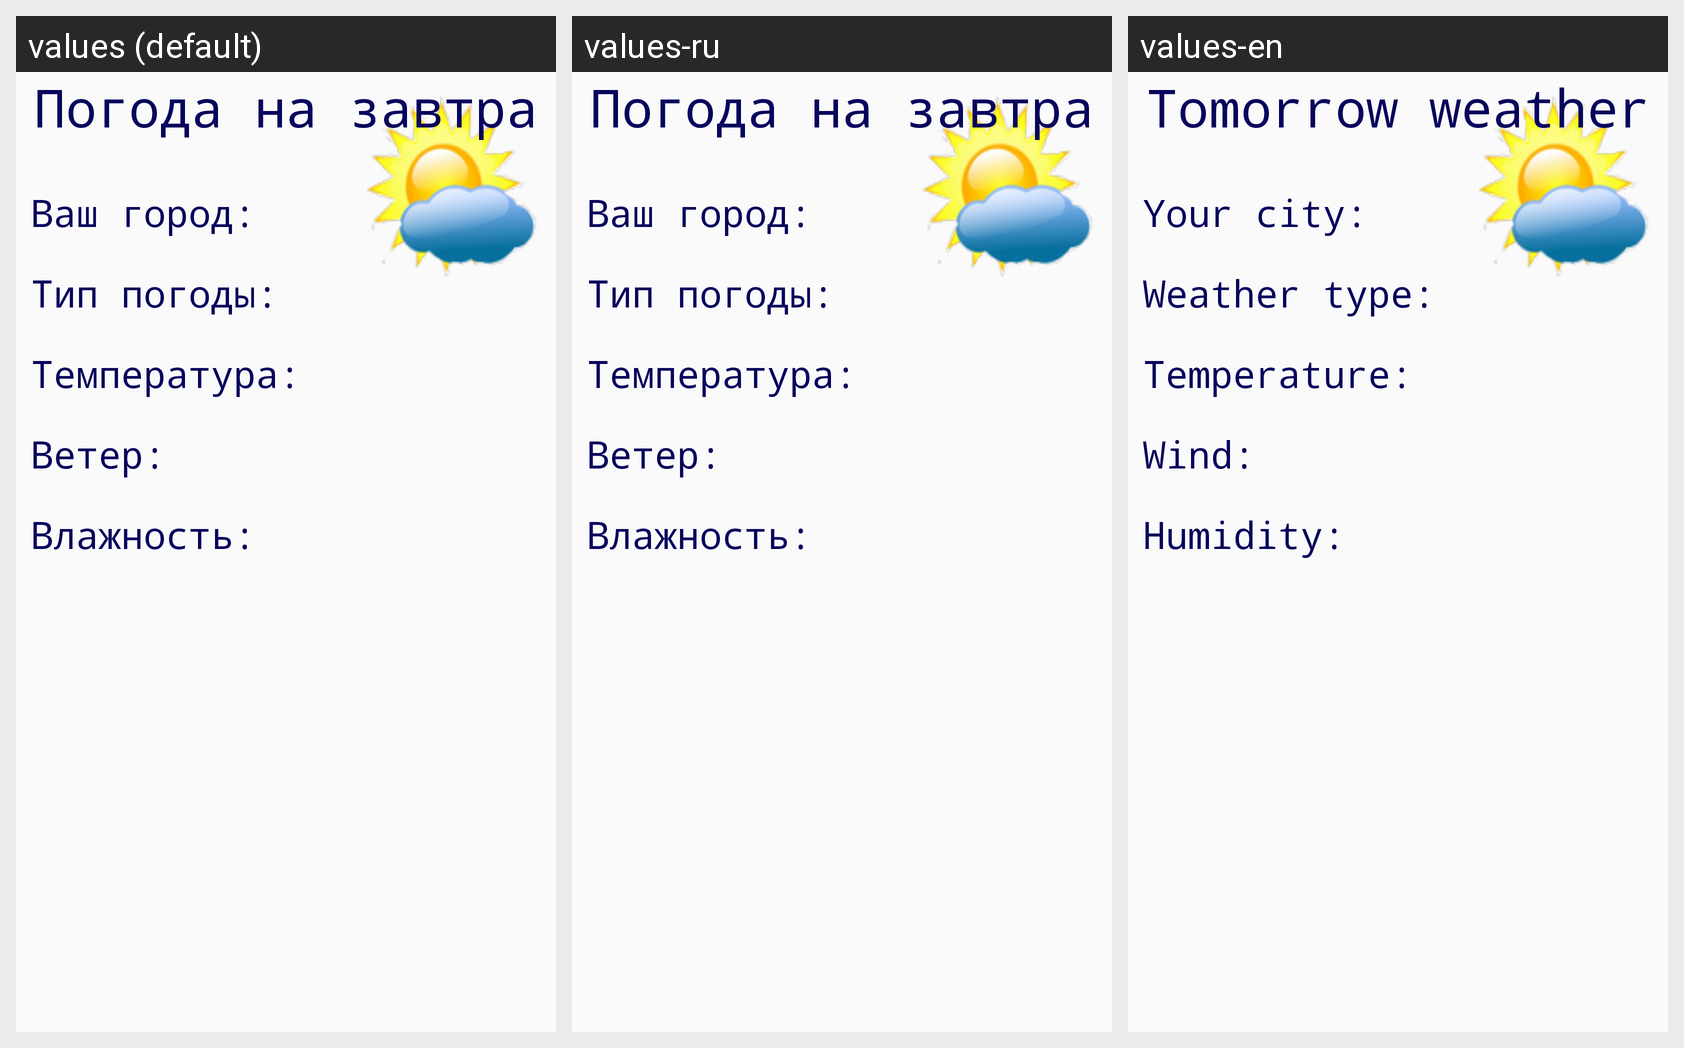

Locale-by-locale string values for the Android screen shown in this grid:
Android screen res/layout/activity_main.xml rendered under 3 locales, left to right: values (default), values-ru, values-en. Device: Nexus 5 (rendered at 1080×1920; each locale shown at half size, 540×960, under a caption strip naming it); theme MyTheme.
Strings drawn on this screen, with the default value and each locale's value (text and hints the layout hard-codes, and strings that could not be matched under every locale, appear in the picture but are not listed):

head
  values: Погода на завтра
  values-ru: Погода на завтра
  values-en: Tomorrow weather

city
  values: Ваш город:
  values-ru: Ваш город:
  values-en: Your city:

weather_type
  values: Тип погоды:
  values-ru: Тип погоды:
  values-en: Weather type:

temperature
  values: Температура:
  values-ru: Температура:
  values-en: Temperature:

wind
  values: Ветер:
  values-ru: Ветер:
  values-en: Wind:

humidity
  values: Влажность:
  values-ru: Влажность:
  values-en: Humidity:
